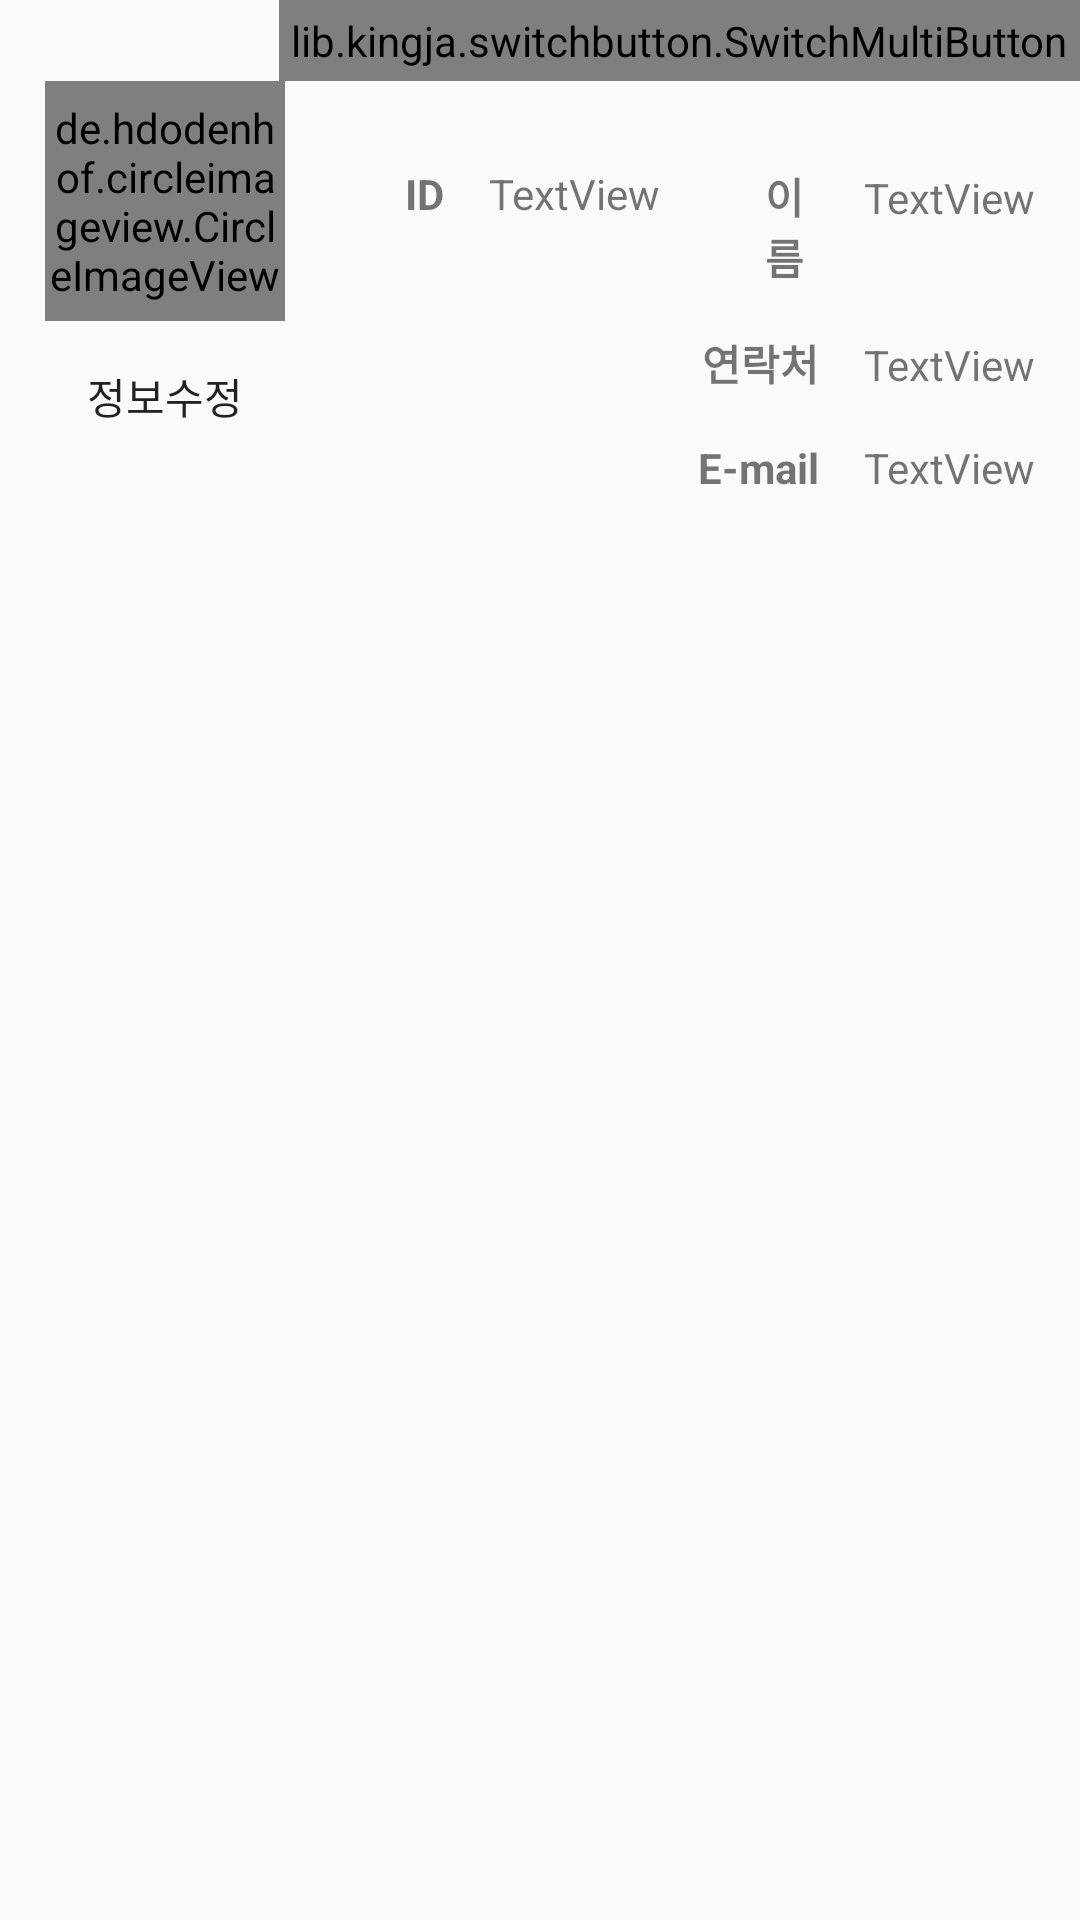

This screen was rendered from an Android layout file. Write that file and the resources it references.
<!-- AndroidManifest.xml: application theme Theme.MannajobAndroid -->
<!-- res/layout/fragment_mypage.xml -->
<?xml version="1.0" encoding="utf-8"?>
<LinearLayout xmlns:android="http://schemas.android.com/apk/res/android"
    xmlns:app="http://schemas.android.com/apk/res-auto"
    xmlns:tools="http://schemas.android.com/tools"
    android:layout_width="match_parent"
    android:layout_height="match_parent"
    android:layout_marginBottom="60dp"
    android:layout_marginTop="60dp"
    android:orientation="vertical"
    tools:context=".mypage.Mypage">
    <lib.kingja.switchbutton.SwitchMultiButton
        android:id="@+id/mypage_switchButton"
        android:layout_width="wrap_content"
        android:layout_height="wrap_content"
        android:layout_gravity="right"
        android:padding="4dp"
        app:selectedColor="@color/MYOrange"
        app:selectedTab="0"
        app:strokeRadius="15dp"
        app:strokeWidth="1dp"
        app:switchTabs="@array/switch_mypage"
        app:textSize="14sp" />

    <LinearLayout
        android:layout_width="match_parent"
        android:layout_height="wrap_content"
        android:background="@drawable/textlines"
        android:orientation="horizontal">

        <LinearLayout
            android:layout_width="wrap_content"
            android:layout_height="wrap_content"
            android:orientation="vertical"
            android:paddingLeft="15dp">

            <de.hdodenhof.circleimageview.CircleImageView
                android:id="@+id/profile_image"
                android:layout_width="80dp"
                android:layout_height="80dp"
                android:src="@drawable/profile" />

            <Button
                android:id="@+id/update_profile_btn"
                android:layout_width="60dp"
                android:layout_height="30dp"
                android:layout_gravity="right"
                android:layout_marginTop="10dp"
                android:layout_marginRight="10dp"
                android:layout_marginBottom="5dp"
                android:background="@drawable/select_button"
                android:text="정보수정"
                tools:textSize="10sp" />
        </LinearLayout>

        <LinearLayout
            android:layout_width="match_parent"
            android:layout_height="wrap_content"
            android:orientation="vertical"
            android:paddingTop="13dp"
            android:paddingRight="10dp"
            tools:layout_weight="10">

            <LinearLayout
                android:layout_width="match_parent"
                android:layout_height="wrap_content"
                android:gravity="right"
                android:orientation="horizontal"
                android:paddingLeft="10dp">

                <LinearLayout
                    android:layout_width="wrap_content"
                    android:layout_height="wrap_content"
                    android:layout_gravity="right"
                    android:orientation="horizontal">

                    <TextView
                        android:layout_width="wrap_content"
                        android:layout_height="wrap_content"
                        android:layout_marginLeft="30dp"
                        android:layout_marginTop="15dp"
                        android:layout_weight="1"
                        android:text="ID"
                        android:textStyle="bold" />

                    <TextView
                        android:id="@+id/mypage_ID"
                        android:layout_width="wrap_content"
                        android:layout_height="wrap_content"
                        android:layout_marginLeft="10dp"
                        android:layout_marginTop="15dp"
                        android:background="@drawable/textlines"
                        android:paddingLeft="5dp"
                        android:paddingRight="5dp"
                        android:text="TextView" />
                </LinearLayout>

                <LinearLayout
                    android:layout_width="wrap_content"
                    android:layout_height="wrap_content"
                    android:layout_gravity="right"
                    android:orientation="horizontal">

                    <TextView
                        android:layout_width="wrap_content"
                        android:layout_height="wrap_content"
                        android:layout_marginLeft="30dp"
                        android:layout_marginTop="15dp"
                        android:layout_weight="1"
                        android:text="이름"
                        android:textStyle="bold" />

                    <TextView
                        android:id="@+id/mypageName"
                        android:layout_width="wrap_content"
                        android:layout_height="wrap_content"
                        android:layout_marginLeft="10dp"
                        android:layout_marginTop="15dp"
                        android:background="@drawable/textlines"
                        android:paddingLeft="5dp"
                        android:paddingRight="5dp"
                        android:text="TextView" />
                </LinearLayout>

            </LinearLayout>

            <LinearLayout
                android:layout_width="match_parent"
                android:layout_height="wrap_content"
                android:orientation="vertical">

                <LinearLayout
                    android:layout_width="match_parent"
                    android:layout_height="wrap_content"
                    android:gravity="right"
                    android:orientation="horizontal"
                    android:paddingLeft="10dp">

                    <TextView
                        android:layout_width="wrap_content"
                        android:layout_height="wrap_content"
                        android:layout_marginLeft="30dp"
                        android:layout_marginTop="15dp"
                        android:text="연락처"
                        android:textStyle="bold" />

                    <TextView
                        android:id="@+id/mypage_phone"
                        android:layout_width="wrap_content"
                        android:layout_height="wrap_content"
                        android:layout_marginLeft="10dp"
                        android:layout_marginTop="15dp"
                        android:background="@drawable/textlines"
                        android:paddingLeft="5dp"
                        android:paddingRight="5dp"
                        android:text="TextView" />
                </LinearLayout>

                <LinearLayout
                    android:layout_width="match_parent"
                    android:layout_height="wrap_content"
                    android:gravity="right"
                    android:orientation="horizontal"
                    android:paddingLeft="10dp">

                    <TextView
                        android:layout_width="wrap_content"
                        android:layout_height="wrap_content"
                        android:layout_marginLeft="30dp"
                        android:layout_marginTop="15dp"
                        android:text="E-mail"
                        android:textStyle="bold" />

                    <TextView
                        android:id="@+id/mypage_email"
                        android:layout_width="wrap_content"
                        android:layout_height="wrap_content"
                        android:layout_marginLeft="10dp"
                        android:layout_marginTop="15dp"
                        android:background="@drawable/textlines"
                        android:paddingLeft="5dp"
                        android:paddingRight="5dp"
                        android:text="TextView" />
                </LinearLayout>
            </LinearLayout>

        </LinearLayout>

    </LinearLayout>

    <FrameLayout
        android:id="@+id/container_mypage"
        android:layout_width="match_parent"
        android:layout_height="match_parent">

    </FrameLayout>

</LinearLayout>
<!-- resources referenced by this layout -->
<resources>
  <string-array name="switch_mypage">
          <item>일정</item>
          <item>매칭</item>
      </string-array>
  <color name="MYOrange">#FFFF9800</color>
  <style name="Theme.MannajobAndroid" parent="Theme.AppCompat.Light.NoActionBar">
          
          <item name="colorPrimary">@color/purple_500</item>
          <item name="colorPrimaryVariant">@color/purple_700</item>
          <item name="colorOnPrimary">@color/white</item>
          
          <item name="colorSecondary">@color/teal_200</item>
          <item name="colorSecondaryVariant">@color/teal_700</item>
          <item name="colorOnSecondary">@color/black</item>
          
          <item name="android:statusBarColor" tools:targetApi="l">@android:color/transparent</item>
          
      </style>
  <!-- not gathered from this repository: default colours our renderer supplied (Android Studio template values) -->
  <color name="purple_500">#FF6200EE</color>
  <color name="purple_700">#FF3700B3</color>
  <color name="teal_200">#FF03DAC5</color>
  <color name="teal_700">#FF018786</color>
  <color name="black">#FF000000</color>
  <color name="white">#FFFFFFFF</color>
</resources>
